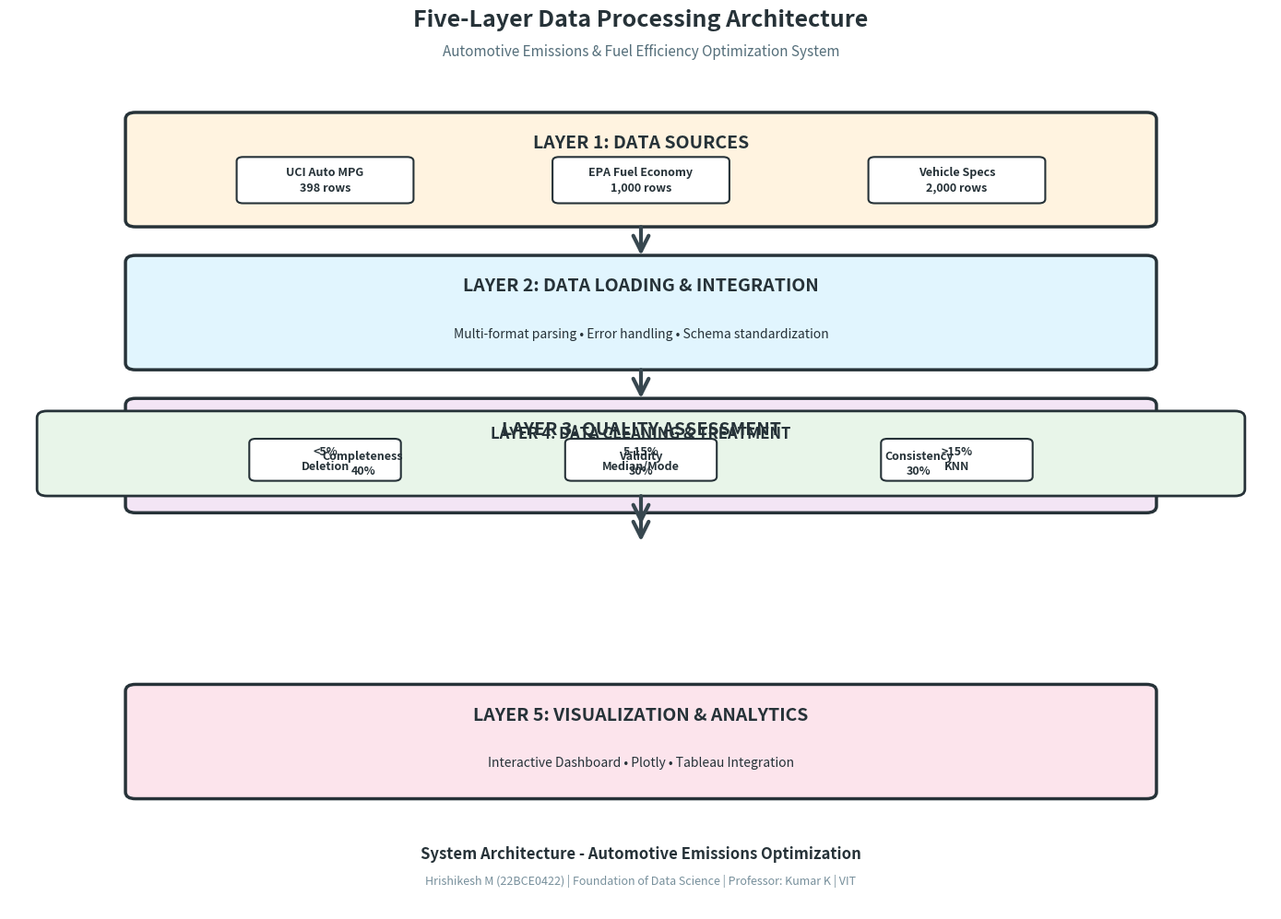

This chart was generated by the following Python code:
"""
Generate Enhanced System Architecture Diagram for Automotive Emissions Optimization Project
Student: Hrishikesh M (22BCE0422)
"""

import matplotlib.pyplot as plt
import matplotlib.patches as mpatches
from matplotlib.patches import FancyBboxPatch, FancyArrowPatch, Rectangle
import matplotlib.lines as mlines

# Create figure with white background
fig, ax = plt.subplots(1, 1, figsize=(14, 10))
ax.set_xlim(0, 10)
ax.set_ylim(0, 10)
ax.axis('off')

# Define colors - Professional gradient
layer_colors = {
    'layer1': '#FFF3E0',  # Warm light orange
    'layer2': '#E1F5FE',  # Light cyan
    'layer3': '#F3E5F5',  # Light purple
    'layer4': '#E8F5E9',  # Light green
    'layer5': '#FCE4EC',  # Light pink
}

border_color = '#263238'
text_color = '#263238'
arrow_color = '#37474F'
accent_color = '#00897B'

# Title with project identifier
ax.text(5, 10.5, 'Five-Layer Data Processing Architecture', 
        fontsize=18, fontweight='bold', ha='center', color=text_color)
ax.text(5, 10.15, 'Automotive Emissions & Fuel Efficiency Optimization System', 
        fontsize=11, ha='center', color='#546E7A', style='italic')

# Layer 1: Data Sources
y_pos = 8.2
layer1_box = FancyBboxPatch((1, y_pos), 8, 1.2, 
                            boxstyle="round,pad=0.08", 
                            edgecolor=border_color, facecolor=layer_colors['layer1'],
                            linewidth=2.5)
ax.add_patch(layer1_box)
ax.text(5, y_pos + 0.85, 'LAYER 1: DATA SOURCES', 
        fontsize=14, fontweight='bold', ha='center', color=text_color)

# Data source boxes - Simple
datasets = [
    ('UCI Auto MPG\n398 rows', 2.5, y_pos + 0.25),
    ('EPA Fuel Economy\n1,000 rows', 5, y_pos + 0.25),
    ('Vehicle Specs\n2,000 rows', 7.5, y_pos + 0.25)
]

for name, x, y in datasets:
    box = FancyBboxPatch((x - 0.65, y), 1.3, 0.45,
                         boxstyle="round,pad=0.05",
                         edgecolor=border_color, facecolor='white',
                         linewidth=1.5)
    ax.add_patch(box)
    ax.text(x, y + 0.225, name, fontsize=9, ha='center', va='center', 
            color=text_color, linespacing=1.4, fontweight='bold')

# Data flow arrow
arrow1 = FancyArrowPatch((5, y_pos - 0.05), (5, y_pos - 0.45),
                        arrowstyle='->', mutation_scale=30, 
                        linewidth=3, color=arrow_color)
ax.add_patch(arrow1)

# Layer 2: Data Loading
y_pos = 6.5
layer2_box = FancyBboxPatch((1, y_pos), 8, 1.2,
                            boxstyle="round,pad=0.08",
                            edgecolor=border_color, facecolor=layer_colors['layer2'],
                            linewidth=2.5)
ax.add_patch(layer2_box)
ax.text(5, y_pos + 0.85, 'LAYER 2: DATA LOADING & INTEGRATION', 
        fontsize=14, fontweight='bold', ha='center', color=text_color)

# Simple feature list
ax.text(5, y_pos + 0.3, 'Multi-format parsing • Error handling • Schema standardization', 
        fontsize=10, ha='center', color=text_color)

arrow2 = FancyArrowPatch((5, y_pos - 0.05), (5, y_pos - 0.45),
                        arrowstyle='->', mutation_scale=30,
                        linewidth=3, color=arrow_color)
ax.add_patch(arrow2)

# Layer 3: Quality Assessment
y_pos = 4.8
layer3_box = FancyBboxPatch((1, y_pos), 8, 1.2,
                            boxstyle="round,pad=0.08",
                            edgecolor=border_color, facecolor=layer_colors['layer3'],
                            linewidth=2.5)
ax.add_patch(layer3_box)
ax.text(5, y_pos + 0.85, 'LAYER 3: QUALITY ASSESSMENT', 
        fontsize=14, fontweight='bold', ha='center', color=text_color)

# Three dimensions - Simple
dimensions = [
    ('Completeness\n40%', 2.8, y_pos + 0.3),
    ('Validity\n30%', 5, y_pos + 0.3),
    ('Consistency\n30%', 7.2, y_pos + 0.3)
]

for name, x, y in dimensions:
    box = FancyBboxPatch((x - 0.55, y), 1.1, 0.4,
                         boxstyle="round,pad=0.05",
                         edgecolor=border_color, facecolor='white',
                         linewidth=1.5)
    ax.add_patch(box)
    ax.text(x, y + 0.2, name, fontsize=9, ha='center', va='center', 
            color=text_color, linespacing=1.3, fontweight='bold')

arrow3 = FancyArrowPatch((5, y_pos - 0.05), (5, y_pos - 0.45),
                        arrowstyle='->', mutation_scale=30,
                        linewidth=3, color=arrow_color)
ax.add_patch(arrow3)

# Layer 4: Data Cleaning
y_pos = 5.0
layer4_box = FancyBboxPatch((0.3, y_pos), 9.4, 0.85,
                            boxstyle="round,pad=0.08",
                            edgecolor=border_color, facecolor=layer_colors['layer4'],
                            linewidth=2)
ax.add_patch(layer4_box)
ax.text(5, y_pos + 0.6, 'LAYER 4: DATA CLEANING & TREATMENT', 
        fontsize=12, fontweight='bold', ha='center', color=text_color)

# Strategy boxes - Simple
strategies = [
    ('<5%\nDeletion', 2.5, y_pos + 0.15),
    ('5-15%\nMedian/Mode', 5, y_pos + 0.15),
    ('>15%\nKNN', 7.5, y_pos + 0.15)
]

for name, x, y in strategies:
    box = FancyBboxPatch((x - 0.55, y), 1.1, 0.4,
                         boxstyle="round,pad=0.05",
                         edgecolor=border_color, facecolor='white',
                         linewidth=1.5)
    ax.add_patch(box)
    ax.text(x, y + 0.2, name, fontsize=9, ha='center', va='center', 
            color=text_color, linespacing=1.3, fontweight='bold')

arrow4 = FancyArrowPatch((5, y_pos - 0.05), (5, y_pos - 0.45),
                        arrowstyle='->', mutation_scale=30,
                        linewidth=3, color=arrow_color)
ax.add_patch(arrow4)

# Layer 5: Visualization
y_pos = 1.4
layer5_box = FancyBboxPatch((1, y_pos), 8, 1.2,
                            boxstyle="round,pad=0.08",
                            edgecolor=border_color, facecolor=layer_colors['layer5'],
                            linewidth=2.5)
ax.add_patch(layer5_box)
ax.text(5, y_pos + 0.85, 'LAYER 5: VISUALIZATION & ANALYTICS', 
        fontsize=14, fontweight='bold', ha='center', color=text_color)

# Simple description
ax.text(5, y_pos + 0.3, 'Interactive Dashboard • Plotly • Tableau Integration', 
        fontsize=10, ha='center', color=text_color)

# Footer
ax.text(5, 0.6, 'System Architecture - Automotive Emissions Optimization',
        fontsize=12, ha='center', color=text_color, fontweight='bold')
ax.text(5, 0.3, 'Hrishikesh M (22BCE0422) | Foundation of Data Science | Professor: Kumar K | VIT',
        fontsize=9, ha='center', color='#78909C', style='italic')

plt.tight_layout()
plt.savefig('system_architecture_diagram.png', dpi=300, bbox_inches='tight', 
            facecolor='white', edgecolor='none')
print("✅ System Architecture Diagram saved as 'system_architecture_diagram.png'")
print(f"   Resolution: 300 DPI | Format: PNG | Size: ~4200x3600 pixels")
